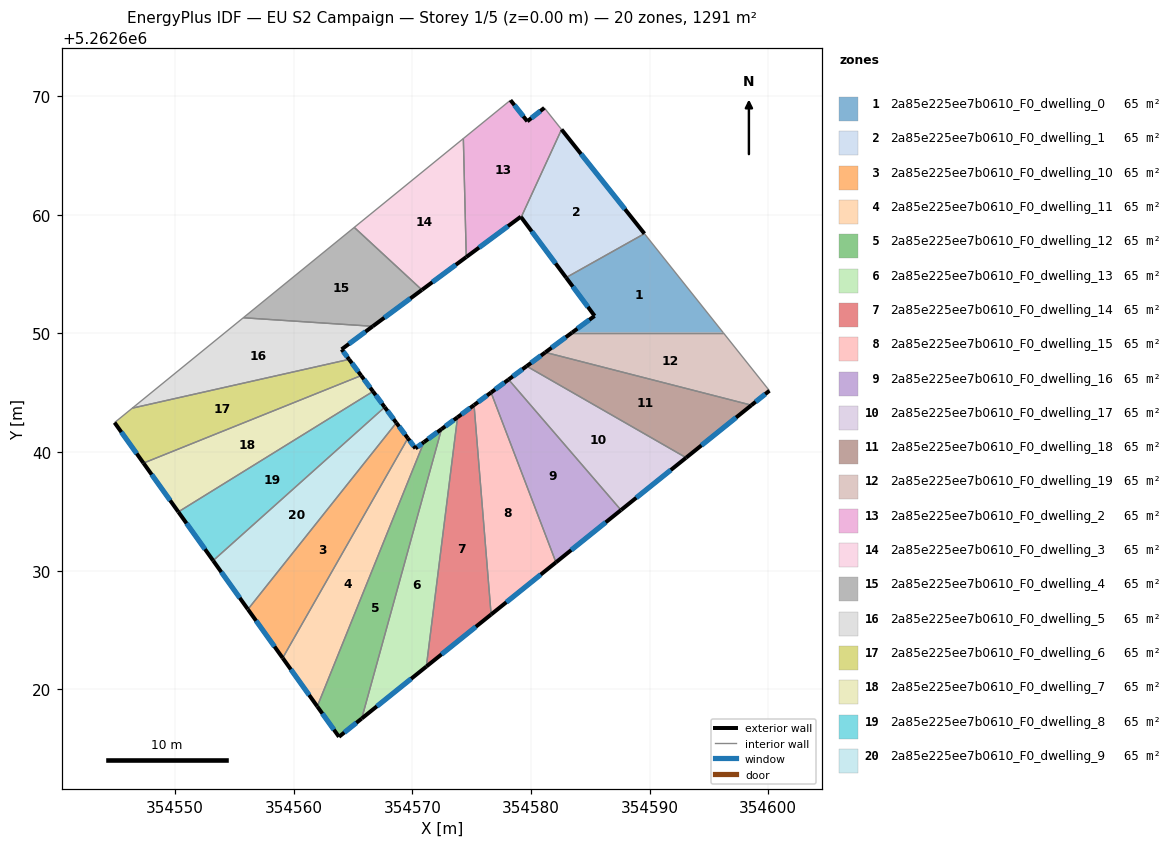
=== STOREY PLAN SPEC (per zone: floor XY polygon, exterior-wall plan segments, windows/doors) ===
zone 1: 2a85e225ee7b0610_F0_dwelling_0  (64.6 m²)
  floor: (354589.57, 5262658.40) (354596.20, 5262650.07) (354583.47, 5262650.07) (354585.37, 5262651.47) (354582.96, 5262654.70)
  exterior wall: (354585.37, 5262651.47) – (354583.47, 5262650.07)  [2.4 m]
    window: (354584.92, 5262651.14) – (354583.91, 5262650.40)  [2.0 m²]
  exterior wall: (354582.96, 5262654.70) – (354585.37, 5262651.47)  [4.0 m]
    window: (354583.53, 5262653.94) – (354584.80, 5262652.23)  [3.4 m²]
  interior walls: 3
zone 2: 2a85e225ee7b0610_F0_dwelling_1  (64.6 m²)
  floor: (354582.58, 5262667.18) (354589.57, 5262658.40) (354582.96, 5262654.70) (354579.18, 5262659.79)
  exterior wall: (354579.18, 5262659.79) – (354582.96, 5262654.70)  [6.3 m]
    window: (354580.07, 5262658.59) – (354582.07, 5262655.90)  [5.4 m²]
  exterior wall: (354589.57, 5262658.40) – (354582.58, 5262667.18)  [11.2 m]
    window: (354587.92, 5262660.47) – (354584.22, 5262665.12)  [9.5 m²]
  interior walls: 2
zone 3: 2a85e225ee7b0610_F0_dwelling_10  (64.6 m²)
  floor: (354568.66, 5262642.46) (354569.63, 5262641.16) (354559.08, 5262622.64) (354556.15, 5262626.74)
  exterior wall: (354569.63, 5262641.16) – (354568.66, 5262642.46)  [1.6 m]
    window: (354569.40, 5262641.47) – (354568.89, 5262642.16)  [1.4 m²]
  exterior wall: (354556.15, 5262626.74) – (354559.08, 5262622.64)  [5.0 m]
    window: (354556.84, 5262625.78) – (354558.39, 5262623.61)  [4.3 m²]
  interior walls: 2
zone 4: 2a85e225ee7b0610_F0_dwelling_11  (64.6 m²)
  floor: (354570.98, 5262640.83) (354561.99, 5262618.56) (354559.08, 5262622.64) (354569.63, 5262641.16) (354570.27, 5262640.30)
  exterior wall: (354570.27, 5262640.30) – (354569.63, 5262641.16)  [1.1 m]
    window: (354570.12, 5262640.51) – (354569.78, 5262640.96)  [0.9 m²]
  exterior wall: (354570.98, 5262640.83) – (354570.27, 5262640.30)  [0.9 m]
    window: (354570.81, 5262640.71) – (354570.43, 5262640.43)  [0.8 m²]
  exterior wall: (354559.08, 5262622.64) – (354561.99, 5262618.56)  [5.0 m]
    window: (354559.76, 5262621.68) – (354561.31, 5262619.52)  [4.2 m²]
  interior walls: 2
zone 5: 2a85e225ee7b0610_F0_dwelling_12  (64.6 m²)
  floor: (354572.46, 5262641.93) (354565.74, 5262617.54) (354563.82, 5262616.00) (354561.99, 5262618.56) (354570.98, 5262640.83)
  exterior wall: (354572.46, 5262641.93) – (354570.98, 5262640.83)  [1.8 m]
    window: (354572.12, 5262641.67) – (354571.33, 5262641.09)  [1.6 m²]
  exterior wall: (354563.82, 5262616.00) – (354565.74, 5262617.54)  [2.5 m]
    window: (354564.27, 5262616.36) – (354565.29, 5262617.18)  [2.1 m²]
  exterior wall: (354561.99, 5262618.56) – (354563.82, 5262616.00)  [3.1 m]
    window: (354562.42, 5262617.96) – (354563.39, 5262616.60)  [2.7 m²]
  interior walls: 2
zone 6: 2a85e225ee7b0610_F0_dwelling_13  (64.6 m²)
  floor: (354573.81, 5262642.93) (354571.19, 5262621.92) (354565.74, 5262617.54) (354572.46, 5262641.93)
  exterior wall: (354573.81, 5262642.93) – (354572.46, 5262641.93)  [1.7 m]
    window: (354573.50, 5262642.69) – (354572.78, 5262642.16)  [1.4 m²]
  exterior wall: (354565.74, 5262617.54) – (354571.19, 5262621.92)  [7.0 m]
    window: (354567.02, 5262618.57) – (354569.91, 5262620.89)  [5.9 m²]
  interior walls: 2
zone 7: 2a85e225ee7b0610_F0_dwelling_14  (64.6 m²)
  floor: (354575.21, 5262643.96) (354576.64, 5262626.31) (354571.19, 5262621.92) (354573.81, 5262642.93)
  exterior wall: (354575.21, 5262643.96) – (354573.81, 5262642.93)  [1.7 m]
    window: (354574.88, 5262643.72) – (354574.14, 5262643.17)  [1.5 m²]
  exterior wall: (354571.19, 5262621.92) – (354576.64, 5262626.31)  [7.0 m]
    window: (354572.47, 5262622.95) – (354575.36, 5262625.28)  [5.9 m²]
  interior walls: 2
zone 8: 2a85e225ee7b0610_F0_dwelling_15  (64.5 m²)
  floor: (354576.64, 5262645.02) (354582.11, 5262630.70) (354576.64, 5262626.31) (354575.21, 5262643.96)
  exterior wall: (354576.64, 5262645.02) – (354575.21, 5262643.96)  [1.8 m]
    window: (354576.30, 5262644.77) – (354575.54, 5262644.21)  [1.5 m²]
  exterior wall: (354576.64, 5262626.31) – (354582.11, 5262630.70)  [7.0 m]
    window: (354577.93, 5262627.34) – (354580.83, 5262629.67)  [5.9 m²]
  interior walls: 2
zone 9: 2a85e225ee7b0610_F0_dwelling_16  (64.6 m²)
  floor: (354578.11, 5262646.11) (354587.59, 5262635.11) (354582.11, 5262630.70) (354576.64, 5262645.02)
  exterior wall: (354578.11, 5262646.11) – (354576.64, 5262645.02)  [1.8 m]
    window: (354577.77, 5262645.85) – (354576.98, 5262645.27)  [1.6 m²]
  exterior wall: (354582.11, 5262630.70) – (354587.59, 5262635.11)  [7.0 m]
    window: (354583.40, 5262631.74) – (354586.30, 5262634.07)  [5.9 m²]
  interior walls: 2
zone 10: 2a85e225ee7b0610_F0_dwelling_17  (64.6 m²)
  floor: (354593.08, 5262639.52) (354587.59, 5262635.11) (354578.11, 5262646.11) (354579.64, 5262647.24)
  exterior wall: (354579.64, 5262647.24) – (354578.11, 5262646.11)  [1.9 m]
    window: (354579.28, 5262646.97) – (354578.47, 5262646.37)  [1.6 m²]
  exterior wall: (354587.59, 5262635.11) – (354593.08, 5262639.52)  [7.0 m]
    window: (354588.88, 5262636.15) – (354591.79, 5262638.49)  [5.9 m²]
  interior walls: 2
zone 11: 2a85e225ee7b0610_F0_dwelling_18  (64.6 m²)
  floor: (354598.58, 5262643.95) (354593.08, 5262639.52) (354579.64, 5262647.24) (354581.21, 5262648.40)
  exterior wall: (354581.21, 5262648.40) – (354579.64, 5262647.24)  [2.0 m]
    window: (354580.84, 5262648.13) – (354580.01, 5262647.51)  [1.7 m²]
  exterior wall: (354593.08, 5262639.52) – (354598.58, 5262643.95)  [7.1 m]
    window: (354594.37, 5262640.56) – (354597.29, 5262642.91)  [6.0 m²]
  interior walls: 2
zone 12: 2a85e225ee7b0610_F0_dwelling_19  (64.6 m²)
  floor: (354596.20, 5262650.07) (354600.10, 5262645.17) (354598.58, 5262643.95) (354581.21, 5262648.40) (354583.47, 5262650.07)
  exterior wall: (354583.47, 5262650.07) – (354581.21, 5262648.40)  [2.8 m]
    window: (354582.94, 5262649.68) – (354581.74, 5262648.79)  [2.4 m²]
  exterior wall: (354598.58, 5262643.95) – (354600.10, 5262645.17)  [1.9 m]
    window: (354598.94, 5262644.23) – (354599.74, 5262644.88)  [1.6 m²]
  interior walls: 3
zone 13: 2a85e225ee7b0610_F0_dwelling_2  (64.6 m²)
  floor: (354581.13, 5262669.00) (354582.58, 5262667.18) (354579.18, 5262659.79) (354579.15, 5262659.83) (354574.55, 5262656.43) (354574.30, 5262666.42) (354578.28, 5262669.65) (354579.69, 5262667.87)
  exterior wall: (354581.13, 5262669.00) – (354579.69, 5262667.87)  [1.8 m]
    window: (354580.79, 5262668.74) – (354580.03, 5262668.14)  [1.5 m²]
  exterior wall: (354579.15, 5262659.83) – (354579.18, 5262659.79)  [0.1 m]
  exterior wall: (354574.55, 5262656.43) – (354579.15, 5262659.83)  [5.7 m]
    window: (354575.63, 5262657.23) – (354578.07, 5262659.03)  [4.8 m²]
  exterior wall: (354579.69, 5262667.87) – (354578.28, 5262669.65)  [2.3 m]
    window: (354579.36, 5262668.29) – (354578.61, 5262669.23)  [1.9 m²]
  interior walls: 4
zone 14: 2a85e225ee7b0610_F0_dwelling_3  (64.6 m²)
  floor: (354574.30, 5262666.42) (354574.55, 5262656.43) (354570.81, 5262653.66) (354565.11, 5262658.93)
  exterior wall: (354570.81, 5262653.66) – (354574.55, 5262656.43)  [4.6 m]
    window: (354571.69, 5262654.31) – (354573.67, 5262655.78)  [3.9 m²]
  interior walls: 3
zone 15: 2a85e225ee7b0610_F0_dwelling_4  (64.6 m²)
  floor: (354570.81, 5262653.66) (354566.67, 5262650.60) (354555.76, 5262651.32) (354565.11, 5262658.93)
  exterior wall: (354566.67, 5262650.60) – (354570.81, 5262653.66)  [5.2 m]
    window: (354567.64, 5262651.32) – (354569.84, 5262652.94)  [4.4 m²]
  interior walls: 3
zone 16: 2a85e225ee7b0610_F0_dwelling_5  (64.6 m²)
  floor: (354566.67, 5262650.60) (354564.05, 5262648.66) (354564.68, 5262647.81) (354546.41, 5262643.70) (354555.76, 5262651.32)
  exterior wall: (354564.05, 5262648.66) – (354566.67, 5262650.60)  [3.3 m]
    window: (354564.66, 5262649.11) – (354566.05, 5262650.14)  [2.8 m²]
  exterior wall: (354564.68, 5262647.81) – (354564.05, 5262648.66)  [1.1 m]
    window: (354564.53, 5262648.01) – (354564.19, 5262648.46)  [0.9 m²]
  interior walls: 3
zone 17: 2a85e225ee7b0610_F0_dwelling_6  (64.5 m²)
  floor: (354564.68, 5262647.81) (354565.69, 5262646.44) (354547.35, 5262639.07) (354544.91, 5262642.48) (354546.41, 5262643.70)
  exterior wall: (354565.69, 5262646.44) – (354564.68, 5262647.81)  [1.7 m]
    window: (354565.45, 5262646.76) – (354564.91, 5262647.49)  [1.4 m²]
  exterior wall: (354544.91, 5262642.48) – (354547.35, 5262639.07)  [4.2 m]
    window: (354545.48, 5262641.68) – (354546.78, 5262639.87)  [3.5 m²]
  interior walls: 3
zone 18: 2a85e225ee7b0610_F0_dwelling_7  (64.6 m²)
  floor: (354565.69, 5262646.44) (354566.69, 5262645.11) (354550.28, 5262634.96) (354547.35, 5262639.07)
  exterior wall: (354566.69, 5262645.11) – (354565.69, 5262646.44)  [1.7 m]
    window: (354566.46, 5262645.42) – (354565.93, 5262646.13)  [1.4 m²]
  exterior wall: (354547.35, 5262639.07) – (354550.28, 5262634.96)  [5.1 m]
    window: (354548.04, 5262638.10) – (354549.60, 5262635.92)  [4.3 m²]
  interior walls: 2
zone 19: 2a85e225ee7b0610_F0_dwelling_8  (64.6 m²)
  floor: (354566.69, 5262645.11) (354567.68, 5262643.78) (354553.22, 5262630.85) (354550.28, 5262634.96)
  exterior wall: (354567.68, 5262643.78) – (354566.69, 5262645.11)  [1.7 m]
    window: (354567.44, 5262644.09) – (354566.92, 5262644.80)  [1.4 m²]
  exterior wall: (354550.28, 5262634.96) – (354553.22, 5262630.85)  [5.0 m]
    window: (354550.97, 5262633.99) – (354552.53, 5262631.81)  [4.3 m²]
  interior walls: 2
zone 20: 2a85e225ee7b0610_F0_dwelling_9  (64.5 m²)
  floor: (354567.68, 5262643.78) (354568.66, 5262642.46) (354556.15, 5262626.74) (354553.22, 5262630.85)
  exterior wall: (354568.66, 5262642.46) – (354567.68, 5262643.78)  [1.6 m]
    window: (354568.43, 5262642.77) – (354567.91, 5262643.47)  [1.4 m²]
  exterior wall: (354553.22, 5262630.85) – (354556.15, 5262626.74)  [5.0 m]
    window: (354553.91, 5262629.88) – (354555.46, 5262627.71)  [4.3 m²]
  interior walls: 2

=== DERIVED (storey summary) ===
Building: EU S2 Campaign
Storey: 1 of 5  (floor level z = 0.00 m)
Storey gross floor area: 1291.2 m²
Zones on this storey: 20
  - 2a85e225ee7b0610_F0_dwelling_0: floor 64.6 m²; exterior wall 6.4 m (19.2 m²); 2 window(s) 5.4 m²; WWR 28.1%
  - 2a85e225ee7b0610_F0_dwelling_1: floor 64.6 m²; exterior wall 17.6 m (52.7 m²); 2 window(s) 14.8 m²; WWR 28.1%
  - 2a85e225ee7b0610_F0_dwelling_10: floor 64.6 m²; exterior wall 6.7 m (20.0 m²); 2 window(s) 5.6 m²; WWR 28.1%
  - 2a85e225ee7b0610_F0_dwelling_11: floor 64.6 m²; exterior wall 7.0 m (20.9 m²); 3 window(s) 5.9 m²; WWR 28.1%
  - 2a85e225ee7b0610_F0_dwelling_12: floor 64.6 m²; exterior wall 7.5 m (22.4 m²); 3 window(s) 6.3 m²; WWR 28.1%
  - 2a85e225ee7b0610_F0_dwelling_13: floor 64.6 m²; exterior wall 8.7 m (26.0 m²); 2 window(s) 7.3 m²; WWR 28.1%
  - 2a85e225ee7b0610_F0_dwelling_14: floor 64.6 m²; exterior wall 8.7 m (26.2 m²); 2 window(s) 7.4 m²; WWR 28.1%
  - 2a85e225ee7b0610_F0_dwelling_15: floor 64.5 m²; exterior wall 8.8 m (26.4 m²); 2 window(s) 7.4 m²; WWR 28.1%
  - 2a85e225ee7b0610_F0_dwelling_16: floor 64.6 m²; exterior wall 8.9 m (26.6 m²); 2 window(s) 7.5 m²; WWR 28.1%
  - 2a85e225ee7b0610_F0_dwelling_17: floor 64.6 m²; exterior wall 8.9 m (26.8 m²); 2 window(s) 7.5 m²; WWR 28.1%
  - 2a85e225ee7b0610_F0_dwelling_18: floor 64.6 m²; exterior wall 9.0 m (27.1 m²); 2 window(s) 7.6 m²; WWR 28.1%
  - 2a85e225ee7b0610_F0_dwelling_19: floor 64.6 m²; exterior wall 4.8 m (14.3 m²); 2 window(s) 4.0 m²; WWR 28.1%
  - 2a85e225ee7b0610_F0_dwelling_2: floor 64.6 m²; exterior wall 9.9 m (29.6 m²); 3 window(s) 8.3 m²; WWR 28.0%
  - 2a85e225ee7b0610_F0_dwelling_3: floor 64.6 m²; exterior wall 4.6 m (13.9 m²); 1 window(s) 3.9 m²; WWR 28.1%
  - 2a85e225ee7b0610_F0_dwelling_4: floor 64.6 m²; exterior wall 5.2 m (15.5 m²); 1 window(s) 4.4 m²; WWR 28.1%
  - 2a85e225ee7b0610_F0_dwelling_5: floor 64.6 m²; exterior wall 4.3 m (13.0 m²); 2 window(s) 3.6 m²; WWR 28.1%
  - 2a85e225ee7b0610_F0_dwelling_6: floor 64.5 m²; exterior wall 5.9 m (17.7 m²); 2 window(s) 5.0 m²; WWR 28.1%
  - 2a85e225ee7b0610_F0_dwelling_7: floor 64.6 m²; exterior wall 6.7 m (20.2 m²); 2 window(s) 5.7 m²; WWR 28.1%
  - 2a85e225ee7b0610_F0_dwelling_8: floor 64.6 m²; exterior wall 6.7 m (20.1 m²); 2 window(s) 5.7 m²; WWR 28.1%
  - 2a85e225ee7b0610_F0_dwelling_9: floor 64.5 m²; exterior wall 6.7 m (20.1 m²); 2 window(s) 5.6 m²; WWR 28.1%
Zone adjacency (shared interzone walls):
  - 2a85e225ee7b0610_F0_dwelling_0 ↔ 2a85e225ee7b0610_F0_dwelling_1
  - 2a85e225ee7b0610_F0_dwelling_0 ↔ 2a85e225ee7b0610_F0_dwelling_19
  - 2a85e225ee7b0610_F0_dwelling_1 ↔ 2a85e225ee7b0610_F0_dwelling_2
  - 2a85e225ee7b0610_F0_dwelling_10 ↔ 2a85e225ee7b0610_F0_dwelling_11
  - 2a85e225ee7b0610_F0_dwelling_10 ↔ 2a85e225ee7b0610_F0_dwelling_9
  - 2a85e225ee7b0610_F0_dwelling_11 ↔ 2a85e225ee7b0610_F0_dwelling_12
  - 2a85e225ee7b0610_F0_dwelling_12 ↔ 2a85e225ee7b0610_F0_dwelling_13
  - 2a85e225ee7b0610_F0_dwelling_13 ↔ 2a85e225ee7b0610_F0_dwelling_14
  - 2a85e225ee7b0610_F0_dwelling_14 ↔ 2a85e225ee7b0610_F0_dwelling_15
  - 2a85e225ee7b0610_F0_dwelling_15 ↔ 2a85e225ee7b0610_F0_dwelling_16
  - 2a85e225ee7b0610_F0_dwelling_16 ↔ 2a85e225ee7b0610_F0_dwelling_17
  - 2a85e225ee7b0610_F0_dwelling_17 ↔ 2a85e225ee7b0610_F0_dwelling_18
  - 2a85e225ee7b0610_F0_dwelling_18 ↔ 2a85e225ee7b0610_F0_dwelling_19
  - 2a85e225ee7b0610_F0_dwelling_2 ↔ 2a85e225ee7b0610_F0_dwelling_3
  - 2a85e225ee7b0610_F0_dwelling_3 ↔ 2a85e225ee7b0610_F0_dwelling_4
  - 2a85e225ee7b0610_F0_dwelling_4 ↔ 2a85e225ee7b0610_F0_dwelling_5
  - 2a85e225ee7b0610_F0_dwelling_5 ↔ 2a85e225ee7b0610_F0_dwelling_6
  - 2a85e225ee7b0610_F0_dwelling_6 ↔ 2a85e225ee7b0610_F0_dwelling_7
  - 2a85e225ee7b0610_F0_dwelling_7 ↔ 2a85e225ee7b0610_F0_dwelling_8
  - 2a85e225ee7b0610_F0_dwelling_8 ↔ 2a85e225ee7b0610_F0_dwelling_9